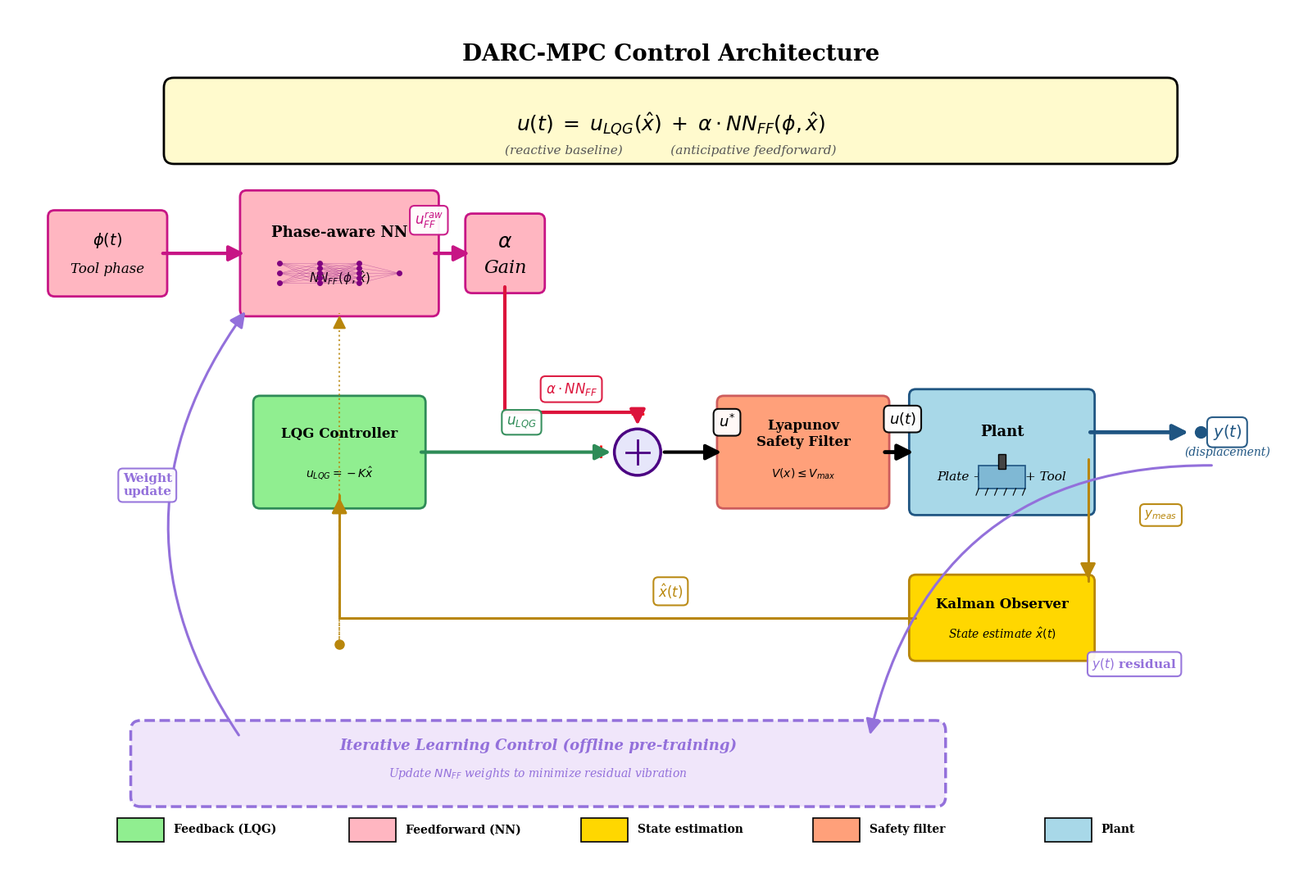
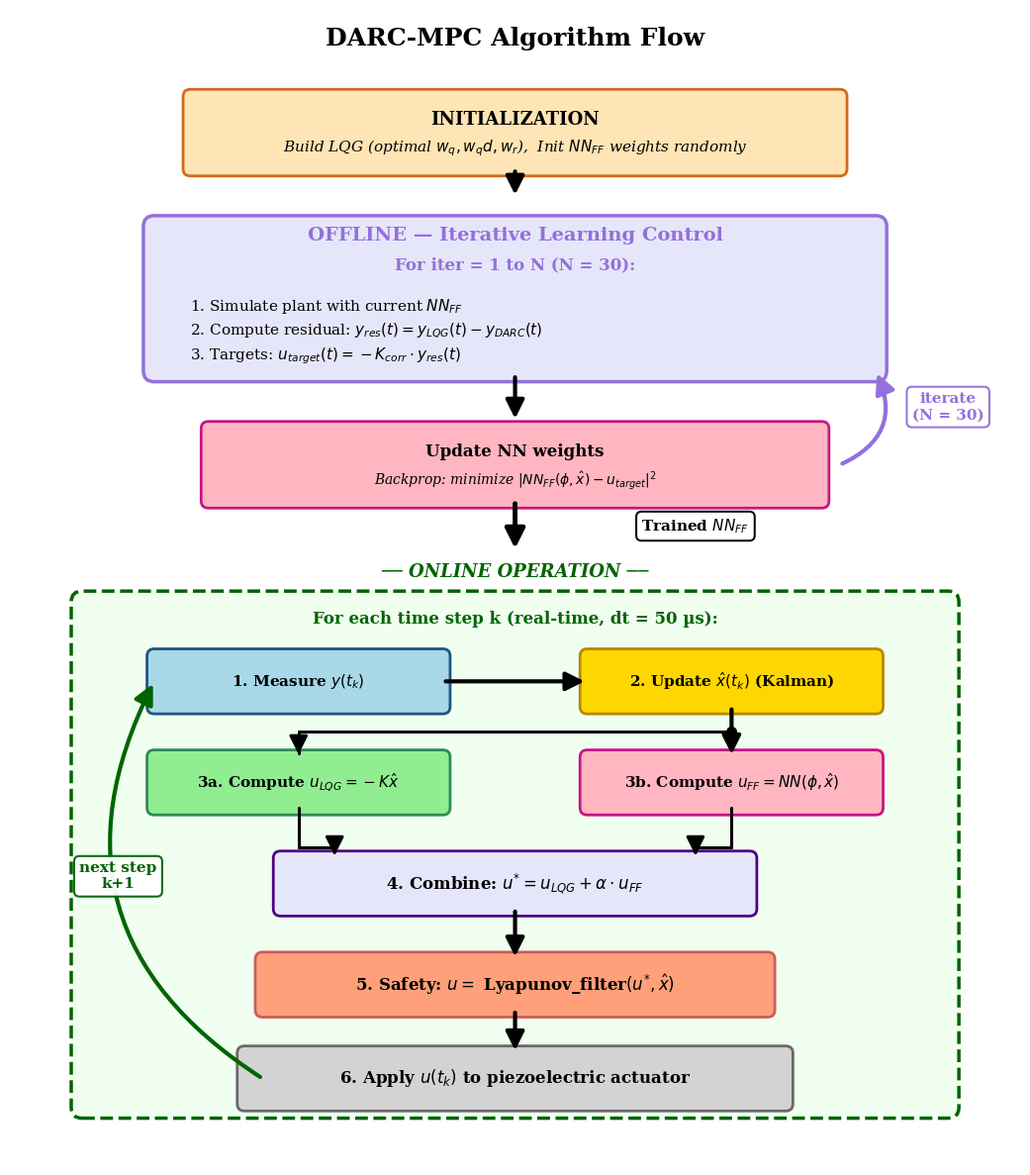
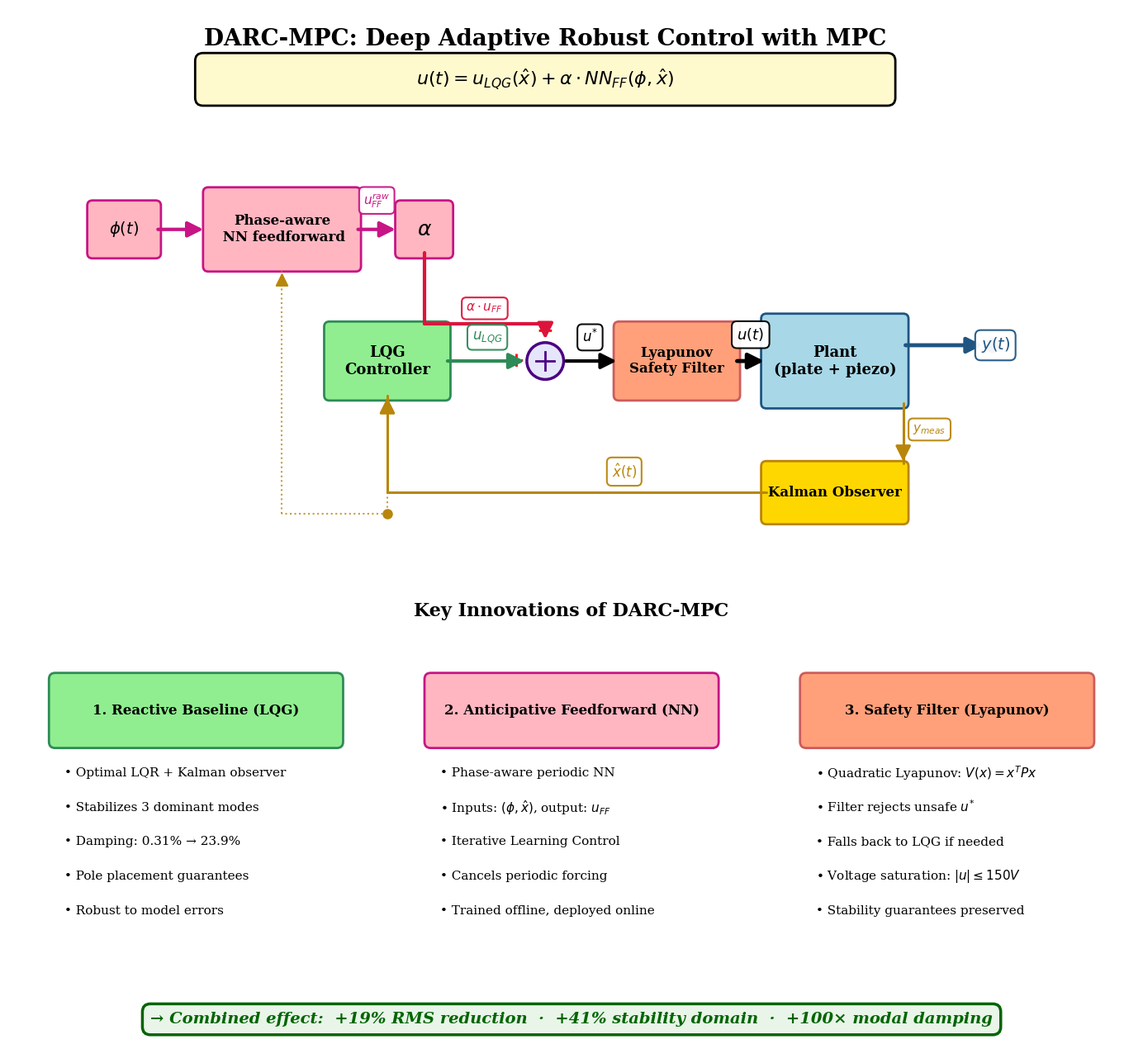

Here is the Python script that generated these plots, in order:
"""
gen_control_strategy_diagram.py
=================================
Block diagram DARC-MPC — VERSION AMÉLIORÉE avec flèches BIEN VISIBLES.
"""
import os
import numpy as np
import matplotlib.pyplot as plt
import matplotlib.patches as mpatches
from matplotlib.patches import (FancyBboxPatch, Rectangle, FancyArrowPatch,
                                  Circle, Polygon, Ellipse)
import matplotlib as mpl

mpl.rcParams['font.family'] = 'serif'
mpl.rcParams['font.serif'] = ['Times New Roman', 'DejaVu Serif']
mpl.rcParams['font.size'] = 11
mpl.rcParams['axes.linewidth'] = 1.2

# Colors
COLOR_PLANT = '#A8D8E8'
COLOR_PLANT_EDGE = '#1F5582'
COLOR_LQG = '#90EE90'
COLOR_LQG_EDGE = '#2E8B57'
COLOR_NN = '#FFB6C1'
COLOR_NN_EDGE = '#C71585'
COLOR_OBSERVER = '#FFD700'
COLOR_OBSERVER_EDGE = '#B8860B'
COLOR_SAFETY = '#FFA07A'
COLOR_SAFETY_EDGE = '#CD5C5C'
COLOR_SUM = '#E6E6FA'
COLOR_SUM_EDGE = '#4B0082'
COLOR_FF_PATH = '#DC143C'
COLOR_FB_PATH = '#2E8B57'
COLOR_LEARN = '#9370DB'
COLOR_OBSERVER_PATH = '#B8860B'

ARROW_LW_MAIN = 3.0
ARROW_LW_SECONDARY = 2.2
ARROW_MUT_SCALE = 28

OUT_DIR = "figs_article_publication"
os.makedirs(OUT_DIR, exist_ok=True)


def save_fig(fig, name):
    fig.savefig(f"{OUT_DIR}/{name}.png", dpi=300, bbox_inches='tight')
    fig.savefig(f"{OUT_DIR}/{name}.pdf", dpi=300, bbox_inches='tight')
    plt.close(fig)
    print(f"  ✓ {name}.png + .pdf")


def make_box(ax, x, y, w, h, label, color_face, color_edge,
              fontsize=11, fontweight='bold', linewidth=2.0,
              boxstyle='round,pad=0.1', sublabel=None):
    box = FancyBboxPatch((x - w/2, y - h/2), w, h,
                          boxstyle=boxstyle,
                          facecolor=color_face, edgecolor=color_edge,
                          linewidth=linewidth, zorder=5)
    ax.add_patch(box)
    if sublabel:
        ax.text(x, y + 0.18*h, label, ha='center', va='center',
                 fontsize=fontsize, fontweight=fontweight, zorder=6)
        ax.text(x, y - 0.22*h, sublabel, ha='center', va='center',
                 fontsize=fontsize-2, style='italic', zorder=6)
    else:
        ax.text(x, y, label, ha='center', va='center',
                 fontsize=fontsize, fontweight=fontweight, zorder=6)


def big_arrow(ax, x1, y1, x2, y2, color='black', lw=ARROW_LW_MAIN,
               connectionstyle='arc3,rad=0', zorder=10):
    arrow = FancyArrowPatch((x1, y1), (x2, y2),
                              arrowstyle='-|>', color=color,
                              lw=lw, mutation_scale=ARROW_MUT_SCALE,
                              connectionstyle=connectionstyle, zorder=zorder)
    ax.add_patch(arrow)


def signal_label(ax, x, y, text, color='black', fontsize=12, bg='white'):
    ax.text(x, y, text, ha='center', va='center',
             fontsize=fontsize, fontweight='bold', color=color,
             bbox=dict(boxstyle='round,pad=0.35', facecolor=bg,
                        edgecolor=color, linewidth=1.5, alpha=0.95),
             zorder=15)


def make_summing_junction(ax, x, y, r=0.3, signs=None):
    circle = Circle((x, y), r, facecolor=COLOR_SUM,
                     edgecolor=COLOR_SUM_EDGE, linewidth=2.5, zorder=8)
    ax.add_patch(circle)
    ax.plot([x-r*0.5, x+r*0.5], [y, y], color=COLOR_SUM_EDGE,
             linewidth=2.0, zorder=9)
    ax.plot([x, x], [y-r*0.5, y+r*0.5], color=COLOR_SUM_EDGE,
             linewidth=2.0, zorder=9)
    if signs:
        for pos, sign in signs.items():
            if pos == 'top':
                ax.text(x, y+r*1.6, sign, ha='center', va='center',
                         fontsize=18, fontweight='bold', color='red',
                         zorder=10)
            elif pos == 'left':
                ax.text(x-r*1.6, y, sign, ha='center', va='center',
                         fontsize=18, fontweight='bold', color='red',
                         zorder=10)


# ============================================================
# FIGURE A : Main architecture
# ============================================================
print("[Figure A] Control architecture (clear arrows) ...")

fig, ax = plt.subplots(figsize=(20, 11))

y_top = 8.0
y_mid = 5.0
y_obs = 2.5
y_ilc = 0.3

x_phase = 1.0
x_nn = 4.5
x_alpha = 7.0
x_sum = 9.0
x_lqg = 4.5
x_safety = 11.5
x_plant = 14.5
x_output = 17.5
x_obs = 14.5

# Phase
make_box(ax, x_phase, y_top, 1.6, 1.1, r'$\phi(t)$',
          COLOR_NN, COLOR_NN_EDGE, sublabel='Tool phase', fontsize=14)

# NN
make_box(ax, x_nn, y_top, 2.8, 1.7, 'Phase-aware NN',
          COLOR_NN, COLOR_NN_EDGE,
          sublabel=r'$NN_{FF}(\phi, \hat{x})$', fontsize=13)

# NN icon
n_layer = 4
n_nodes = [3, 5, 5, 1]
nn_x_start = x_nn - 0.9; nn_x_end = x_nn + 0.9
nn_y_start = y_top - 0.45; nn_y_end = y_top - 0.15
for i, n in enumerate(n_nodes):
    xn = nn_x_start + i * (nn_x_end - nn_x_start) / (n_layer - 1)
    for j in range(n):
        yn = (nn_y_start + j * (nn_y_end - nn_y_start) / (n - 1)
              if n > 1 else (nn_y_start + nn_y_end) / 2)
        ax.plot(xn, yn, 'o', color='purple', markersize=4, zorder=7)
        if i < n_layer - 1:
            xn_next = nn_x_start + (i+1) * (nn_x_end - nn_x_start) / (n_layer - 1)
            n_next = n_nodes[i+1]
            for k in range(n_next):
                yn_next = (nn_y_start + k * (nn_y_end - nn_y_start) / (n_next - 1)
                           if n_next > 1 else (nn_y_start + nn_y_end) / 2)
                ax.plot([xn, xn_next], [yn, yn_next],
                         color='purple', linewidth=0.4, alpha=0.4, zorder=6)

# Alpha
make_box(ax, x_alpha, y_top, 1.0, 1.0, r'$\alpha$',
          COLOR_NN, COLOR_NN_EDGE, sublabel='Gain', fontsize=18)

# Sum
make_summing_junction(ax, x_sum, y_mid, r=0.35, signs={'top': '+', 'left': '+'})

# Safety
make_box(ax, x_safety, y_mid, 2.4, 1.5, 'Lyapunov\nSafety Filter',
          COLOR_SAFETY, COLOR_SAFETY_EDGE,
          sublabel=r'$V(x) \leq V_{max}$', fontsize=12)

# Plant
make_box(ax, x_plant, y_mid, 2.6, 1.7, 'Plant',
          COLOR_PLANT, COLOR_PLANT_EDGE,
          sublabel='Plate + Piezo + Tool', fontsize=13)

# Plant icon
plate_w = 0.7; plate_h = 0.35
ax.add_patch(Rectangle((x_plant - plate_w/2, y_mid - 0.55),
                         plate_w, plate_h,
                         facecolor='#7FB8D4', edgecolor=COLOR_PLANT_EDGE,
                         linewidth=1.2, zorder=7))
ax.add_patch(Rectangle((x_plant - 0.06, y_mid - 0.25),
                         0.12, 0.22,
                         facecolor='#444', edgecolor='black',
                         linewidth=1.0, zorder=8))
for xh in np.linspace(x_plant - plate_w/2, x_plant + plate_w/2, 6):
    ax.plot([xh, xh - 0.04], [y_mid - 0.55, y_mid - 0.65],
             color='black', linewidth=0.8, zorder=7)

# Output
ax.plot(x_output, y_mid + 0.3, 'o', color=COLOR_PLANT_EDGE,
         markersize=10, zorder=10)

# Observer
make_box(ax, x_obs, y_obs, 2.6, 1.1, 'Kalman Observer',
          COLOR_OBSERVER, COLOR_OBSERVER_EDGE,
          sublabel=r'State estimate $\hat{x}(t)$', fontsize=12)

# LQG
make_box(ax, x_lqg, y_mid, 2.4, 1.5, 'LQG Controller',
          COLOR_LQG, COLOR_LQG_EDGE,
          sublabel=r'$u_{LQG} = -K\hat{x}$', fontsize=12)


# === ARROWS ===

# 1. φ → NN
big_arrow(ax, x_phase + 0.8, y_top, x_nn - 1.4, y_top,
            color=COLOR_NN_EDGE)

# 2. NN → α
big_arrow(ax, x_nn + 1.4, y_top, x_alpha - 0.5, y_top,
            color=COLOR_NN_EDGE)
signal_label(ax, (x_nn + x_alpha)/2 + 0.1, y_top + 0.5,
              r'$u_{FF}^{raw}$', color=COLOR_NN_EDGE, fontsize=12)

# 3. α → sum (orthogonal: down then horizontal then down into sum)
ax.plot([x_alpha, x_alpha], [y_top - 0.5, y_mid + 0.6],
         color=COLOR_FF_PATH, linewidth=ARROW_LW_MAIN,
         solid_capstyle='round', zorder=10)
ax.plot([x_alpha, x_sum], [y_mid + 0.6, y_mid + 0.6],
         color=COLOR_FF_PATH, linewidth=ARROW_LW_MAIN,
         solid_capstyle='round', zorder=10)
ax.annotate('', xy=(x_sum, y_mid + 0.37), xytext=(x_sum, y_mid + 0.6),
             arrowprops=dict(arrowstyle='-|>', color=COLOR_FF_PATH,
                              lw=ARROW_LW_MAIN, mutation_scale=ARROW_MUT_SCALE),
             zorder=11)
signal_label(ax, (x_alpha + x_sum)/2, y_mid + 0.95,
              r'$\alpha \cdot NN_{FF}$', color=COLOR_FF_PATH, fontsize=12)

# 4. LQG → sum
big_arrow(ax, x_lqg + 1.2, y_mid, x_sum - 0.37, y_mid,
            color=COLOR_FB_PATH)
signal_label(ax, (x_lqg + x_sum)/2 + 0.5, y_mid + 0.45,
              r'$u_{LQG}$', color=COLOR_FB_PATH, fontsize=12)

# 5. sum → safety
big_arrow(ax, x_sum + 0.37, y_mid, x_safety - 1.2, y_mid, color='black')
signal_label(ax, (x_sum + x_safety)/2 + 0.1, y_mid + 0.45,
              r'$u^{*}$', color='black', fontsize=13)

# 6. safety → plant
big_arrow(ax, x_safety + 1.2, y_mid, x_plant - 1.3, y_mid,
            color='black', lw=ARROW_LW_MAIN + 0.5)
signal_label(ax, (x_safety + x_plant)/2, y_mid + 0.5,
              r'$u(t)$', color='black', fontsize=13)

# 7. plant → output
big_arrow(ax, x_plant + 1.3, y_mid + 0.3, x_output - 0.15, y_mid + 0.3,
            color=COLOR_PLANT_EDGE, lw=ARROW_LW_MAIN + 0.5)
signal_label(ax, x_output + 0.4, y_mid + 0.3, r'$y(t)$',
              color=COLOR_PLANT_EDGE, fontsize=14)
ax.text(x_output + 0.4, y_mid - 0.05, '(displacement)',
         fontsize=10, style='italic', ha='center', color=COLOR_PLANT_EDGE)

# 8. plant → observer (down)
ax.plot([x_plant + 1.3, x_plant + 1.3], [y_mid - 0.1, y_obs + 0.55],
         color=COLOR_OBSERVER_PATH, linewidth=ARROW_LW_SECONDARY,
         solid_capstyle='round', zorder=9)
ax.annotate('', xy=(x_plant + 1.3, y_obs + 0.55),
             xytext=(x_plant + 1.3, y_obs + 0.75),
             arrowprops=dict(arrowstyle='-|>', color=COLOR_OBSERVER_PATH,
                              lw=ARROW_LW_SECONDARY, mutation_scale=ARROW_MUT_SCALE),
             zorder=10)
signal_label(ax, x_plant + 2.4, (y_mid + y_obs)/2 + 0.3,
              r'$y_{meas}$', color=COLOR_OBSERVER_PATH, fontsize=11)

# 9. Observer → LQG (orthogonal: long path)
ax.plot([x_obs - 1.3, x_lqg], [y_obs, y_obs],
         color=COLOR_OBSERVER_PATH, linewidth=ARROW_LW_SECONDARY,
         solid_capstyle='round', zorder=9)
ax.plot([x_lqg, x_lqg], [y_obs, y_mid - 0.65],
         color=COLOR_OBSERVER_PATH, linewidth=ARROW_LW_SECONDARY,
         solid_capstyle='round', zorder=9)
ax.annotate('', xy=(x_lqg, y_mid - 0.65), xytext=(x_lqg, y_mid - 0.85),
             arrowprops=dict(arrowstyle='-|>', color=COLOR_OBSERVER_PATH,
                              lw=ARROW_LW_SECONDARY, mutation_scale=ARROW_MUT_SCALE),
             zorder=10)
signal_label(ax, (x_obs + x_lqg)/2, y_obs + 0.4,
              r'$\hat{x}(t)$', color=COLOR_OBSERVER_PATH, fontsize=12)

# 10. Branch from x_hat path → NN (dotted)
branch_y = y_obs - 0.4
ax.plot(x_lqg, branch_y, 'o', color=COLOR_OBSERVER_PATH, markersize=8, zorder=11)
# Connect from main x_hat path to branch point first
ax.plot([x_lqg, x_lqg], [y_obs, branch_y], color=COLOR_OBSERVER_PATH,
         linewidth=1.5, linestyle=':', alpha=0.8, zorder=8)
# Then horizontal to NN x position
ax.plot([x_lqg, x_nn], [branch_y, branch_y], color=COLOR_OBSERVER_PATH,
         linewidth=1.5, linestyle=':', alpha=0.8, zorder=8)
# Up to NN box bottom
ax.plot([x_nn, x_nn], [branch_y, y_top - 0.9],
         color=COLOR_OBSERVER_PATH, linewidth=1.5, linestyle=':',
         alpha=0.8, zorder=8)
ax.annotate('', xy=(x_nn, y_top - 0.9), xytext=(x_nn, y_top - 1.05),
             arrowprops=dict(arrowstyle='-|>', color=COLOR_OBSERVER_PATH,
                              lw=1.5, mutation_scale=ARROW_MUT_SCALE-4),
             zorder=10)


# === ITERATIVE LEARNING LOOP ===
ilc_box = FancyBboxPatch((1.5, y_ilc - 0.5), 12.0, 1.0,
                           boxstyle='round,pad=0.15',
                           facecolor='#F0E6FA', edgecolor=COLOR_LEARN,
                           linewidth=2.5, linestyle='--', zorder=3)
ax.add_patch(ilc_box)
ax.text(7.5, y_ilc + 0.2, 'Iterative Learning Control (offline pre-training)',
         fontsize=13, fontweight='bold', ha='center',
         color=COLOR_LEARN, style='italic')
ax.text(7.5, y_ilc - 0.2,
         r'Update $NN_{FF}$ weights to minimize residual vibration',
         fontsize=10, ha='center', color=COLOR_LEARN, style='italic')

# ILC arrows
arrow_back = FancyArrowPatch(
    (x_output + 0.2, y_mid - 0.2), (12.5, y_ilc + 0.4),
    arrowstyle='-|>', color=COLOR_LEARN,
    lw=ARROW_LW_SECONDARY, mutation_scale=ARROW_MUT_SCALE,
    connectionstyle='arc3,rad=0.4', zorder=11)
ax.add_patch(arrow_back)
signal_label(ax, 16.5, 1.8, r'$y(t)$ residual',
              color=COLOR_LEARN, fontsize=11)

arrow_update = FancyArrowPatch(
    (3.0, y_ilc + 0.4), (x_nn - 1.4, y_top - 0.85),
    arrowstyle='-|>', color=COLOR_LEARN,
    lw=ARROW_LW_SECONDARY, mutation_scale=ARROW_MUT_SCALE,
    connectionstyle='arc3,rad=-0.35', zorder=11)
ax.add_patch(arrow_update)
signal_label(ax, 1.6, 4.5, 'Weight\nupdate',
              color=COLOR_LEARN, fontsize=11)


# === EQUATION + TITLE ===
eq_box = FancyBboxPatch((2.0, 9.5), 15.0, 1.0,
                          boxstyle='round,pad=0.15',
                          facecolor='#FFFACD', edgecolor='black',
                          linewidth=2.0, zorder=2)
ax.add_patch(eq_box)
ax.text(9.5, 9.95,
         r'$u(t) \;=\; u_{LQG}(\hat{x}) \;+\; \alpha \cdot NN_{FF}(\phi, \hat{x})$',
         fontsize=18, ha='center', va='center', fontweight='bold')
ax.text(9.5, 9.55,
         '(reactive baseline)            (anticipative feedforward)',
         fontsize=11, ha='center', va='center', style='italic', color='#555')

ax.text(9.5, 11.0, 'DARC-MPC Control Architecture',
         fontsize=20, ha='center', va='center', fontweight='bold')

# Legend
legend_y = -0.7
legend_items = [
    (1.5, COLOR_LQG, 'Feedback (LQG)'),
    (5.0, COLOR_NN, 'Feedforward (NN)'),
    (8.5, COLOR_OBSERVER, 'State estimation'),
    (12.0, COLOR_SAFETY, 'Safety filter'),
    (15.5, COLOR_PLANT, 'Plant'),
]
for x_l, c, lbl in legend_items:
    rect = Rectangle((x_l - 0.35, legend_y - 0.18), 0.7, 0.36,
                       facecolor=c, edgecolor='black', linewidth=1.2)
    ax.add_patch(rect)
    ax.text(x_l + 0.5, legend_y, lbl, fontsize=10, va='center',
             fontweight='bold')

ax.set_xlim([-0.5, 19.0])
ax.set_ylim([-1.5, 11.7])
ax.set_aspect('equal')
ax.axis('off')
plt.tight_layout()
save_fig(fig, "fig15_control_architecture")


# ============================================================
# FIGURE B : Algorithm flowchart
# ============================================================
print("[Figure B] Algorithm flowchart (clear arrows) ...")

fig, ax = plt.subplots(figsize=(14, 12))

ax.text(7.0, 15.5, 'DARC-MPC Algorithm Flow',
         fontsize=18, ha='center', fontweight='bold')

# Initialization
make_box(ax, 7.0, 14.3, 9.0, 1.0,
          'INITIALIZATION', '#FFE4B5', '#D2691E',
          sublabel=r'Build LQG (optimal $w_q, w_qd, w_r$),  Init $NN_{FF}$ weights randomly',
          fontsize=13)

ax.annotate('', xy=(7.0, 13.4), xytext=(7.0, 13.8),
             arrowprops=dict(arrowstyle='-|>', color='black',
                              lw=ARROW_LW_MAIN, mutation_scale=ARROW_MUT_SCALE),
             zorder=10)

# ILC box
ilc_box = FancyBboxPatch((2.0, 11.0), 10.0, 2.0,
                           boxstyle='round,pad=0.15',
                           facecolor='#E6E6FA', edgecolor=COLOR_LEARN,
                           linewidth=2.5, zorder=3)
ax.add_patch(ilc_box)
ax.text(7.0, 12.8, 'OFFLINE — Iterative Learning Control',
         fontsize=14, ha='center', fontweight='bold', color=COLOR_LEARN)
ax.text(7.0, 12.4, 'For iter = 1 to N (N = 30):',
         fontsize=12, ha='center', fontweight='bold', color=COLOR_LEARN)
ax.text(2.5, 11.9, r'1. Simulate plant with current $NN_{FF}$',
         fontsize=11, ha='left', va='center')
ax.text(2.5, 11.55, r'2. Compute residual: $y_{res}(t) = y_{LQG}(t) - y_{DARC}(t)$',
         fontsize=11, ha='left', va='center')
ax.text(2.5, 11.2, r'3. Targets: $u_{target}(t) = -K_{corr} \cdot y_{res}(t)$',
         fontsize=11, ha='left', va='center')

ax.annotate('', xy=(7.0, 10.3), xytext=(7.0, 10.95),
             arrowprops=dict(arrowstyle='-|>', color='black',
                              lw=ARROW_LW_MAIN, mutation_scale=ARROW_MUT_SCALE),
             zorder=10)

# NN training
nn_train_y = 9.7
make_box(ax, 7.0, nn_train_y, 8.5, 1.0,
          'Update NN weights', COLOR_NN, COLOR_NN_EDGE,
          sublabel=r'Backprop: minimize $|NN_{FF}(\phi,\hat{x}) - u_{target}|^2$',
          fontsize=12)

# Loop arrow
arrow_loop = FancyArrowPatch(
    (11.5, nn_train_y), (12.0, 11.0),
    arrowstyle='-|>', color=COLOR_LEARN,
    lw=ARROW_LW_MAIN, mutation_scale=ARROW_MUT_SCALE+2,
    connectionstyle='arc3,rad=0.5', zorder=10)
ax.add_patch(arrow_loop)
signal_label(ax, 13.0, 10.5, 'iterate\n(N = 30)',
              color=COLOR_LEARN, fontsize=11)

# Down to online
ax.annotate('', xy=(7.0, 8.5), xytext=(7.0, 9.2),
             arrowprops=dict(arrowstyle='-|>', color='black',
                              lw=ARROW_LW_MAIN+0.5,
                              mutation_scale=ARROW_MUT_SCALE+2),
             zorder=10)
signal_label(ax, 9.5, 8.85, r'Trained $NN_{FF}$',
              color='black', fontsize=11)

ax.text(7.0, 8.15, '── ONLINE OPERATION ──',
         fontsize=13, ha='center', fontweight='bold',
         color='darkgreen', style='italic')

# Online loop box
loop_box = FancyBboxPatch((1.0, 0.8), 12.0, 7.0,
                            boxstyle='round,pad=0.15',
                            facecolor='#F0FFF0', edgecolor='darkgreen',
                            linewidth=2.5, linestyle='--', zorder=2)
ax.add_patch(loop_box)
ax.text(7.0, 7.5, 'For each time step k (real-time, dt = 50 µs):',
         fontsize=12, ha='center', fontweight='bold', color='darkgreen')

# Steps
make_box(ax, 4.0, 6.7, 4.0, 0.7, r'1. Measure $y(t_k)$',
          COLOR_PLANT, COLOR_PLANT_EDGE, fontsize=11)
make_box(ax, 10.0, 6.7, 4.0, 0.7, r'2. Update $\hat{x}(t_k)$ (Kalman)',
          COLOR_OBSERVER, COLOR_OBSERVER_EDGE, fontsize=11)
make_box(ax, 4.0, 5.3, 4.0, 0.7, r'3a. Compute $u_{LQG} = -K\hat{x}$',
          COLOR_LQG, COLOR_LQG_EDGE, fontsize=11)
make_box(ax, 10.0, 5.3, 4.0, 0.7, r'3b. Compute $u_{FF} = NN(\phi,\hat{x})$',
          COLOR_NN, COLOR_NN_EDGE, fontsize=11)
make_box(ax, 7.0, 3.9, 6.5, 0.7,
          r'4. Combine: $u^{*} = u_{LQG} + \alpha \cdot u_{FF}$',
          COLOR_SUM, COLOR_SUM_EDGE, fontsize=12)
make_box(ax, 7.0, 2.5, 7.0, 0.7,
          r'5. Safety: $u = $ Lyapunov_filter$(u^{*}, \hat{x})$',
          COLOR_SAFETY, COLOR_SAFETY_EDGE, fontsize=12)
make_box(ax, 7.0, 1.2, 7.5, 0.7,
          '6. Apply $u(t_k)$ to piezoelectric actuator',
          '#D3D3D3', '#696969', fontsize=12)

# Arrows between steps
# 1 → 2
ax.annotate('', xy=(8.0, 6.7), xytext=(6.0, 6.7),
             arrowprops=dict(arrowstyle='-|>', color='black',
                              lw=ARROW_LW_MAIN, mutation_scale=ARROW_MUT_SCALE),
             zorder=10)
# 2 → 3b (down)
ax.annotate('', xy=(10.0, 5.65), xytext=(10.0, 6.35),
             arrowprops=dict(arrowstyle='-|>', color='black',
                              lw=ARROW_LW_MAIN, mutation_scale=ARROW_MUT_SCALE),
             zorder=10)
# 2 → 3a (orthogonal)
ax.plot([10.0, 4.0], [6.0, 6.0], color='black',
         linewidth=ARROW_LW_SECONDARY, solid_capstyle='round', zorder=9)
ax.plot([4.0, 4.0], [6.0, 5.7], color='black',
         linewidth=ARROW_LW_SECONDARY, solid_capstyle='round', zorder=9)
ax.annotate('', xy=(4.0, 5.65), xytext=(4.0, 5.85),
             arrowprops=dict(arrowstyle='-|>', color='black',
                              lw=ARROW_LW_SECONDARY,
                              mutation_scale=ARROW_MUT_SCALE),
             zorder=10)
ax.plot(10.0, 6.0, 'o', color='black', markersize=7, zorder=11)

# 3a → 4
ax.plot([4.0, 4.0], [4.95, 4.4], color='black',
         linewidth=ARROW_LW_SECONDARY, solid_capstyle='round', zorder=9)
ax.plot([4.0, 4.5], [4.4, 4.4], color='black',
         linewidth=ARROW_LW_SECONDARY, solid_capstyle='round', zorder=9)
ax.annotate('', xy=(4.5, 4.25), xytext=(4.5, 4.4),
             arrowprops=dict(arrowstyle='-|>', color='black',
                              lw=ARROW_LW_SECONDARY,
                              mutation_scale=ARROW_MUT_SCALE),
             zorder=10)
# 3b → 4
ax.plot([10.0, 10.0], [4.95, 4.4], color='black',
         linewidth=ARROW_LW_SECONDARY, solid_capstyle='round', zorder=9)
ax.plot([10.0, 9.5], [4.4, 4.4], color='black',
         linewidth=ARROW_LW_SECONDARY, solid_capstyle='round', zorder=9)
ax.annotate('', xy=(9.5, 4.25), xytext=(9.5, 4.4),
             arrowprops=dict(arrowstyle='-|>', color='black',
                              lw=ARROW_LW_SECONDARY,
                              mutation_scale=ARROW_MUT_SCALE),
             zorder=10)

# 4 → 5
ax.annotate('', xy=(7.0, 2.85), xytext=(7.0, 3.55),
             arrowprops=dict(arrowstyle='-|>', color='black',
                              lw=ARROW_LW_MAIN, mutation_scale=ARROW_MUT_SCALE),
             zorder=10)

# 5 → 6
ax.annotate('', xy=(7.0, 1.55), xytext=(7.0, 2.15),
             arrowprops=dict(arrowstyle='-|>', color='black',
                              lw=ARROW_LW_MAIN, mutation_scale=ARROW_MUT_SCALE),
             zorder=10)

# Loop back: 6 → 1
arrow_loop2 = FancyArrowPatch(
    (3.5, 1.2), (2.0, 6.7),
    arrowstyle='-|>', color='darkgreen',
    lw=ARROW_LW_MAIN, mutation_scale=ARROW_MUT_SCALE+2,
    connectionstyle='arc3,rad=-0.45', zorder=10)
ax.add_patch(arrow_loop2)
signal_label(ax, 1.5, 4.0, 'next step\nk+1',
              color='darkgreen', fontsize=11)

ax.set_xlim([0, 14])
ax.set_ylim([0, 16])
ax.set_aspect('equal')
ax.axis('off')
plt.tight_layout()
save_fig(fig, "fig16_algorithm_flow")


# ============================================================
# FIGURE C : Compact summary
# ============================================================
print("[Figure C] Compact summary ...")

fig, axes = plt.subplots(2, 1, figsize=(18, 13),
                           gridspec_kw={'height_ratios': [1.2, 1]})

ax = axes[0]
ax.text(9.0, 11.0, 'DARC-MPC: Deep Adaptive Robust Control with MPC',
         fontsize=20, ha='center', fontweight='bold')

eq_box = FancyBboxPatch((2.5, 10.0), 13.0, 0.7,
                          boxstyle='round,pad=0.15',
                          facecolor='#FFFACD', edgecolor='black',
                          linewidth=2.0, zorder=2)
ax.add_patch(eq_box)
ax.text(9.0, 10.35,
         r'$u(t) = u_{LQG}(\hat{x}) + \alpha \cdot NN_{FF}(\phi, \hat{x})$',
         fontsize=16, ha='center', va='center', fontweight='bold')

y_top = 7.5; y_mid = 5.0; y_obs = 2.5

# Phase
make_box(ax, 1.0, y_top, 1.2, 0.9, r'$\phi(t)$',
          COLOR_NN, COLOR_NN_EDGE, fontsize=14)

# NN
make_box(ax, 4.0, y_top, 2.8, 1.4, 'Phase-aware\n NN feedforward',
          COLOR_NN, COLOR_NN_EDGE, fontsize=12)

# alpha
make_box(ax, 6.7, y_top, 0.9, 0.9, r'$\alpha$',
          COLOR_NN, COLOR_NN_EDGE, fontsize=18)

# Sum
make_summing_junction(ax, 9.0, y_mid, r=0.35, signs={'top': '+', 'left': '+'})

# Safety
make_box(ax, 11.5, y_mid, 2.2, 1.3, 'Lyapunov\nSafety Filter',
          COLOR_SAFETY, COLOR_SAFETY_EDGE, fontsize=12)

# Plant
make_box(ax, 14.5, y_mid, 2.6, 1.6, 'Plant\n(plate + piezo)',
          COLOR_PLANT, COLOR_PLANT_EDGE, fontsize=13)

# Observer
make_box(ax, 14.5, y_obs, 2.6, 1.0, 'Kalman Observer',
          COLOR_OBSERVER, COLOR_OBSERVER_EDGE, fontsize=12)

# LQG
make_box(ax, 6.0, y_mid, 2.2, 1.3, 'LQG\nController',
          COLOR_LQG, COLOR_LQG_EDGE, fontsize=13)

# Output
ax.plot(17.5, y_mid + 0.3, 'o', color=COLOR_PLANT_EDGE,
         markersize=12, zorder=10)

# Arrows
big_arrow(ax, 1.6, y_top, 2.55, y_top, color=COLOR_NN_EDGE)
big_arrow(ax, 5.4, y_top, 6.2, y_top, color=COLOR_NN_EDGE)
signal_label(ax, 5.8, y_top + 0.55, r'$u_{FF}^{raw}$',
              color=COLOR_NN_EDGE, fontsize=11)

# α → sum
ax.plot([6.7, 6.7], [y_top - 0.45, y_mid + 0.7], color=COLOR_FF_PATH,
         linewidth=ARROW_LW_MAIN, solid_capstyle='round', zorder=9)
ax.plot([6.7, 9.0], [y_mid + 0.7, y_mid + 0.7], color=COLOR_FF_PATH,
         linewidth=ARROW_LW_MAIN, solid_capstyle='round', zorder=9)
ax.annotate('', xy=(9.0, y_mid + 0.37), xytext=(9.0, y_mid + 0.7),
             arrowprops=dict(arrowstyle='-|>', color=COLOR_FF_PATH,
                              lw=ARROW_LW_MAIN, mutation_scale=ARROW_MUT_SCALE),
             zorder=10)
signal_label(ax, 7.85, y_mid + 1.0, r'$\alpha \cdot u_{FF}$',
              color=COLOR_FF_PATH, fontsize=11)

# LQG → sum
big_arrow(ax, 7.1, y_mid, 8.65, y_mid, color=COLOR_FB_PATH)
signal_label(ax, 7.9, y_mid + 0.45, r'$u_{LQG}$',
              color=COLOR_FB_PATH, fontsize=12)

# sum → safety
big_arrow(ax, 9.35, y_mid, 10.4, y_mid, color='black')
signal_label(ax, 9.85, y_mid + 0.45, r'$u^{*}$',
              color='black', fontsize=12)

# safety → plant
big_arrow(ax, 12.6, y_mid, 13.2, y_mid, color='black',
            lw=ARROW_LW_MAIN+0.5)
signal_label(ax, 12.9, y_mid + 0.5, r'$u(t)$',
              color='black', fontsize=13)

# plant → output
big_arrow(ax, 15.8, y_mid + 0.3, 17.35, y_mid + 0.3,
            color=COLOR_PLANT_EDGE, lw=ARROW_LW_MAIN+0.5)
signal_label(ax, 17.55, y_mid + 0.3, r'$y(t)$',
              color=COLOR_PLANT_EDGE, fontsize=14)

# plant → observer
ax.plot([15.8, 15.8], [y_mid - 0.8, y_obs + 0.55], color=COLOR_OBSERVER_PATH,
         linewidth=ARROW_LW_SECONDARY, solid_capstyle='round', zorder=9)
ax.annotate('', xy=(15.8, y_obs + 0.55), xytext=(15.8, y_obs + 0.75),
             arrowprops=dict(arrowstyle='-|>', color=COLOR_OBSERVER_PATH,
                              lw=ARROW_LW_SECONDARY,
                              mutation_scale=ARROW_MUT_SCALE),
             zorder=10)
signal_label(ax, 16.3, 3.7, r'$y_{meas}$',
              color=COLOR_OBSERVER_PATH, fontsize=11)

# observer → LQG
ax.plot([13.2, 6.0], [y_obs, y_obs], color=COLOR_OBSERVER_PATH,
         linewidth=ARROW_LW_SECONDARY, solid_capstyle='round', zorder=9)
ax.plot([6.0, 6.0], [y_obs, y_mid - 0.65], color=COLOR_OBSERVER_PATH,
         linewidth=ARROW_LW_SECONDARY, solid_capstyle='round', zorder=9)
ax.annotate('', xy=(6.0, y_mid - 0.65), xytext=(6.0, y_mid - 0.85),
             arrowprops=dict(arrowstyle='-|>', color=COLOR_OBSERVER_PATH,
                              lw=ARROW_LW_SECONDARY,
                              mutation_scale=ARROW_MUT_SCALE),
             zorder=10)
signal_label(ax, 10.5, y_obs + 0.4, r'$\hat{x}(t)$',
              color=COLOR_OBSERVER_PATH, fontsize=12)

# observer → NN (branch)
ax.plot(6.0, y_obs - 0.4, 'o', color=COLOR_OBSERVER_PATH,
         markersize=8, zorder=11)
ax.plot([6.0, 6.0], [y_obs, y_obs - 0.4], color=COLOR_OBSERVER_PATH,
         linewidth=1.5, linestyle=':', alpha=0.8, zorder=8)
ax.plot([6.0, 4.0], [y_obs - 0.4, y_obs - 0.4], color=COLOR_OBSERVER_PATH,
         linewidth=1.5, linestyle=':', alpha=0.8, zorder=8)
ax.plot([4.0, 4.0], [y_obs - 0.4, y_top - 0.75], color=COLOR_OBSERVER_PATH,
         linewidth=1.5, linestyle=':', alpha=0.8, zorder=8)
ax.annotate('', xy=(4.0, y_top - 0.78), xytext=(4.0, y_top - 0.95),
             arrowprops=dict(arrowstyle='-|>', color=COLOR_OBSERVER_PATH,
                              lw=1.5, mutation_scale=ARROW_MUT_SCALE-4),
             zorder=10)

ax.set_xlim([0, 19])
ax.set_ylim([1.0, 11.7])
ax.set_aspect('equal')
ax.axis('off')


# Bottom : key features
ax = axes[1]
features = [
    {
        'x': 3.0, 'color': COLOR_LQG, 'edge': COLOR_LQG_EDGE,
        'title': '1. Reactive Baseline (LQG)',
        'features': [
            '• Optimal LQR + Kalman observer',
            '• Stabilizes 3 dominant modes',
            '• Damping: 0.31% → 23.9%',
            '• Pole placement guarantees',
            '• Robust to model errors',
        ]
    },
    {
        'x': 9.0, 'color': COLOR_NN, 'edge': COLOR_NN_EDGE,
        'title': '2. Anticipative Feedforward (NN)',
        'features': [
            '• Phase-aware periodic NN',
            r'• Inputs: $(\phi, \hat{x})$, output: $u_{FF}$',
            '• Iterative Learning Control',
            '• Cancels periodic forcing',
            '• Trained offline, deployed online',
        ]
    },
    {
        'x': 15.0, 'color': COLOR_SAFETY, 'edge': COLOR_SAFETY_EDGE,
        'title': '3. Safety Filter (Lyapunov)',
        'features': [
            r'• Quadratic Lyapunov: $V(x) = x^T P x$',
            r'• Filter rejects unsafe $u^{*}$',
            '• Falls back to LQG if needed',
            r'• Voltage saturation: $|u| \leq 150 V$',
            '• Stability guarantees preserved',
        ]
    },
]
for feat in features:
    x = feat['x']
    make_box(ax, x, 5.5, 4.5, 1.0, feat['title'],
              feat['color'], feat['edge'], fontsize=12)
    for i, line in enumerate(feat['features']):
        ax.text(x - 2.1, 4.5 - i*0.55, line,
                 fontsize=11, ha='left', va='center')

ax.text(9.0, 0.5,
         '→ Combined effect:  +19% RMS reduction  ·  +41% stability domain  ·  +100× modal damping',
         fontsize=14, ha='center', fontweight='bold',
         color='darkgreen', style='italic',
         bbox=dict(boxstyle='round,pad=0.5', facecolor='#E8F5E8',
                    edgecolor='darkgreen', linewidth=2.5))

ax.text(9.0, 7.0, 'Key Innovations of DARC-MPC',
         fontsize=16, ha='center', fontweight='bold')

ax.set_xlim([0, 18])
ax.set_ylim([0, 7.5])
ax.set_aspect('equal')
ax.axis('off')

plt.tight_layout()
save_fig(fig, "fig17_DARC_summary")


print(f"\n{'='*70}")
print(" Diagrams generated with CLEAR ARROWS")
print(f"{'='*70}")
